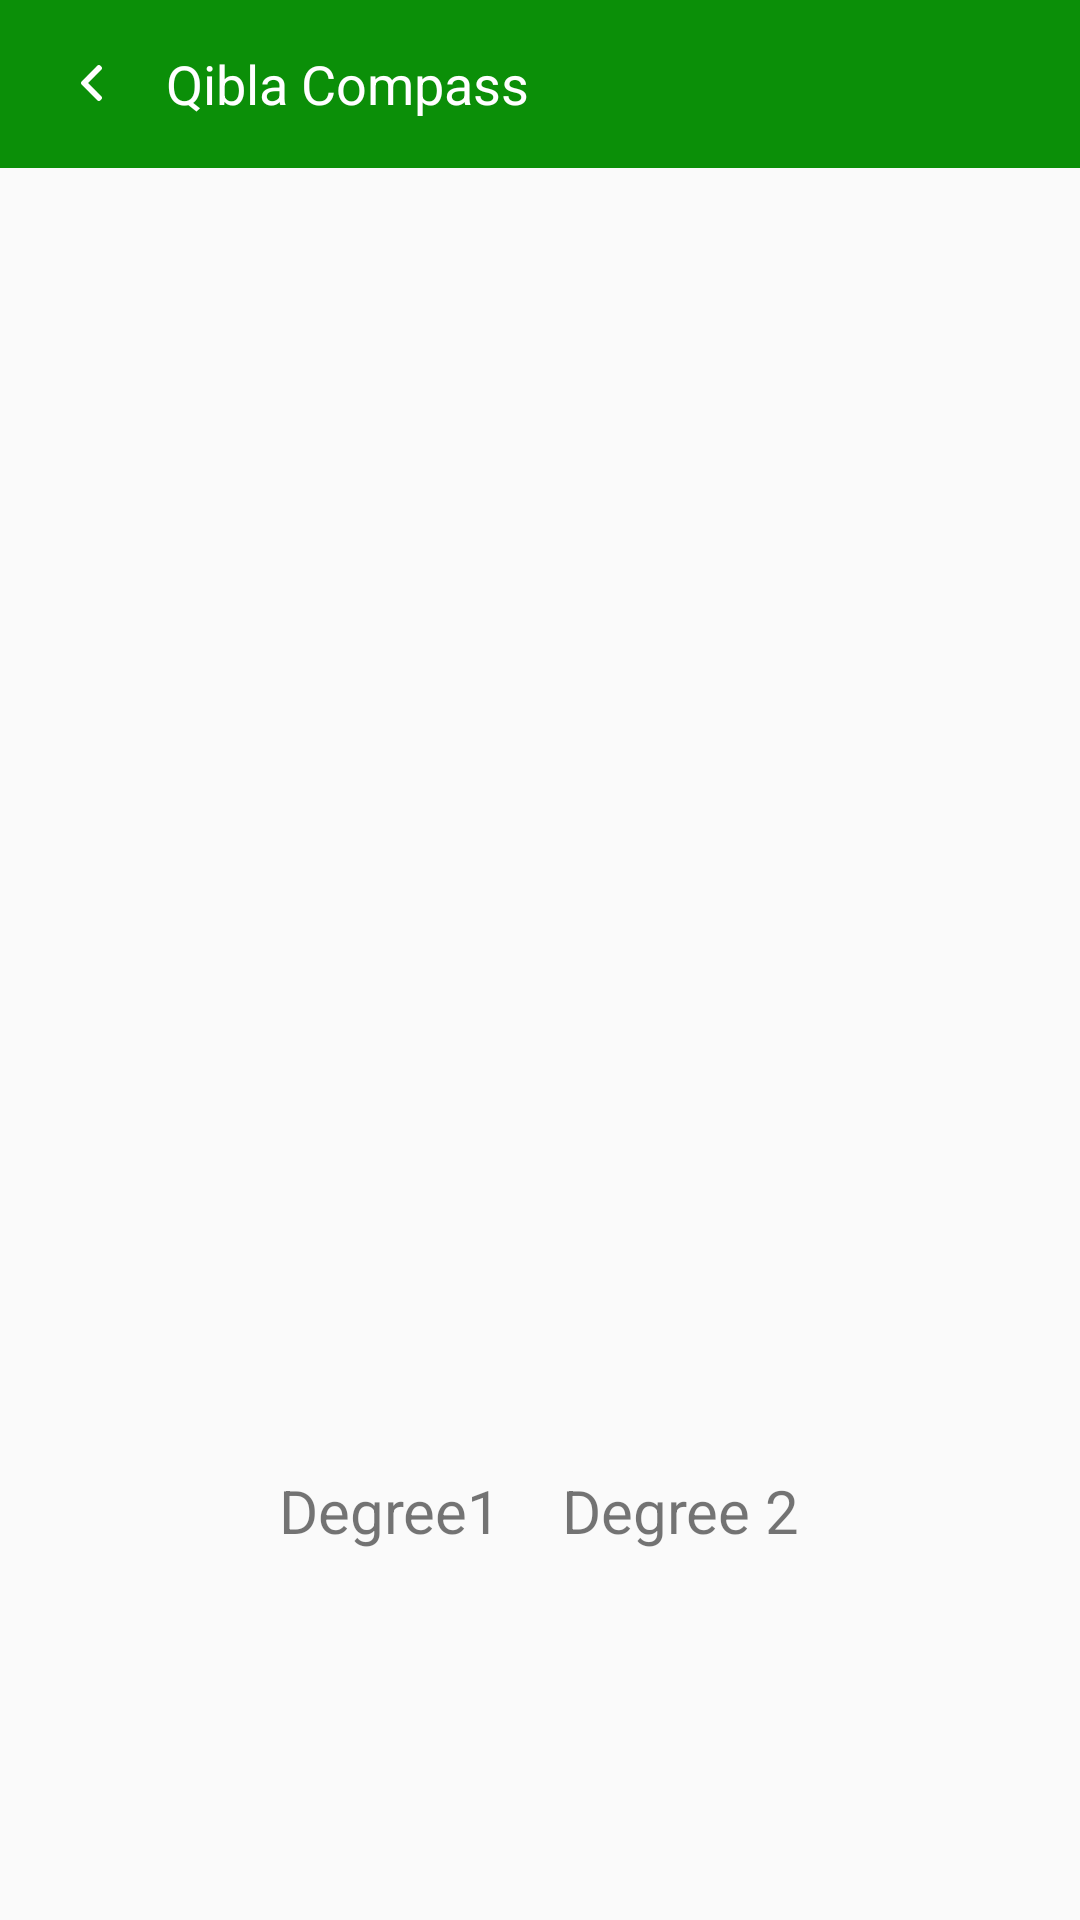

Produce the Android XML layout that renders to this screen, including the resource entries it uses.
<!-- AndroidManifest.xml: application theme AppTheme -->
<!-- res/layout/activity_qibla_compass.xml -->
<?xml version="1.0" encoding="utf-8"?>
<RelativeLayout xmlns:android="http://schemas.android.com/apk/res/android"
    xmlns:app="http://schemas.android.com/apk/res-auto"
    xmlns:tools="http://schemas.android.com/tools"
    android:layout_width="match_parent"
    android:layout_height="match_parent"
    android:orientation="vertical"
    tools:context="com.gexton.namazalert.activities.QiblaCompassActivity">

    <FrameLayout
        android:id="@+id/ad_view_container"
        android:layout_width="match_parent"
        android:layout_height="wrap_content"
        android:layout_alignParentBottom="true" />

    <ImageView
        android:id="@+id/ivCompass"
        android:layout_width="300dp"
        android:layout_height="300dp"
        android:layout_centerInParent="true"
        android:layout_margin="20dp"
        android:src="@drawable/compass" />

    <LinearLayout
        android:gravity="center"
        android:layout_below="@id/ivCompass"
        android:layout_width="match_parent"
        android:layout_height="wrap_content"
        android:orientation="horizontal">

        <TextView
            android:textSize="20sp"
            android:layout_marginRight="20dp"
            android:id="@+id/tvDeg1"
            android:layout_width="wrap_content"
            android:layout_height="wrap_content"
            android:text="Degree1"/>

        <TextView
            android:textSize="20sp"
            android:id="@+id/tvDeg2"
            android:layout_width="wrap_content"
            android:layout_height="wrap_content"
            android:text="Degree 2"/>

    </LinearLayout>

    <androidx.appcompat.widget.Toolbar
        android:id="@+id/toolbar"
        android:layout_width="match_parent"
        android:layout_height="wrap_content"
        android:background="@color/app_color"
        android:theme="@style/ToolBarTheme">

        <LinearLayout
            android:layout_width="match_parent"
            android:layout_height="wrap_content"
            android:orientation="horizontal">

            <ImageView
                android:id="@+id/imgBack"
                android:layout_width="wrap_content"
                android:layout_height="wrap_content"
                android:layout_marginRight="10dp"
                android:padding="10dp"
                android:src="@drawable/back" />

            <TextView
                android:layout_width="wrap_content"
                android:layout_height="wrap_content"
                android:layout_gravity="center"
                android:text="Qibla Compass"
                android:textColor="@color/colorWhite"
                android:textSize="18sp" />

        </LinearLayout>

    </androidx.appcompat.widget.Toolbar>

</RelativeLayout>
<!-- resources referenced by this layout -->
<resources>
  <color name="app_color">#0b8f08</color>
  <color name="colorWhite">#fff</color>
  <!-- drawable back: png bitmap (drawable-hdpi, 1112 bytes) -->
  <style name="ToolBarTheme" parent="ThemeOverlay.AppCompat.ActionBar">
          <item name="android:tint">@color/colorWhite</item>
      </style>
  <style name="AppTheme" parent="Theme.AppCompat.Light.NoActionBar">
          
          <item name="colorPrimary">@color/colorPrimary</item>
          <item name="colorPrimaryDark">@color/colorPrimaryDark</item>
          <item name="colorAccent">@color/colorAccent</item>
      </style>
  <color name="colorPrimary">#0b8f08</color>
  <color name="colorPrimaryDark">#0b8f08</color>
  <color name="colorAccent">#0b8f08</color>
</resources>
